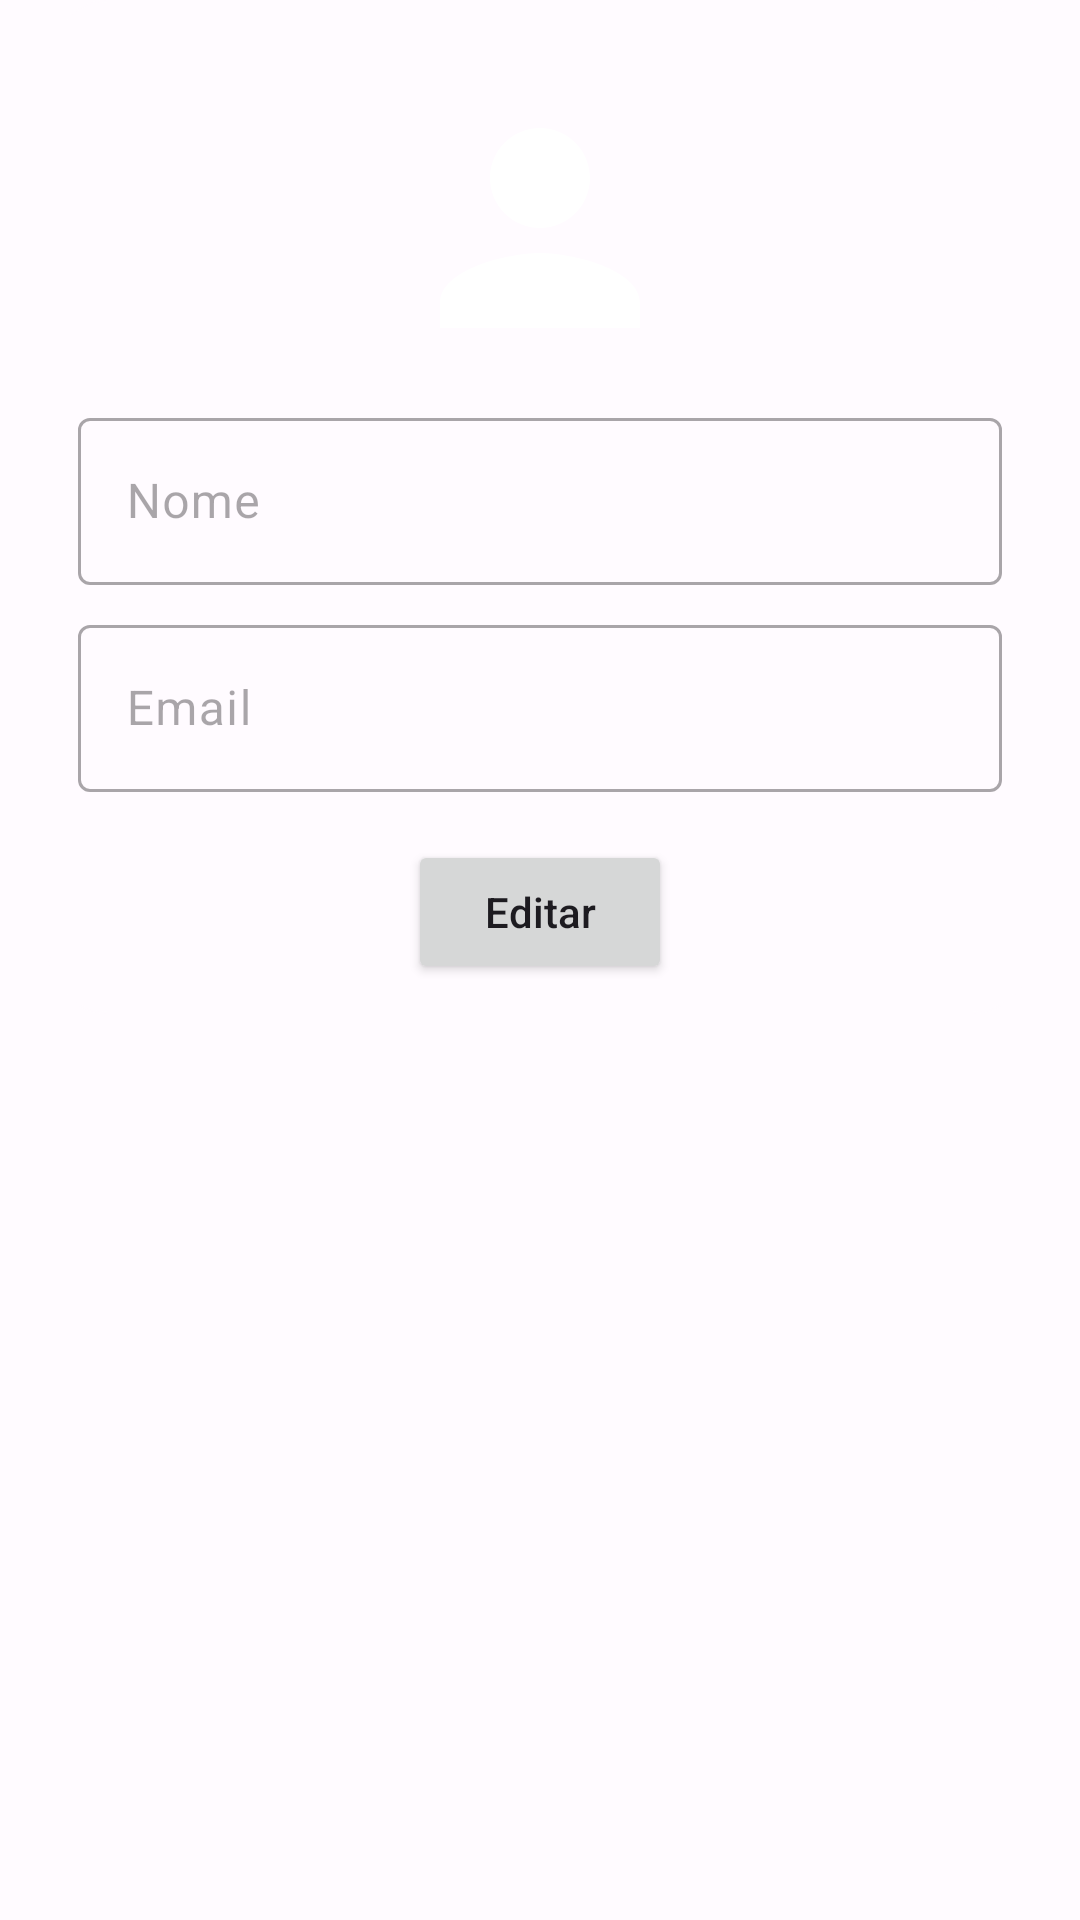

Here is an Android app screen rendered from its layout file. Give the layout XML and the strings, colors and styles it references.
<!-- AndroidManifest.xml: application theme AppTheme -->
<!-- res/layout/dialog_user_detail.xml -->
<RelativeLayout xmlns:android="http://schemas.android.com/apk/res/android"
    xmlns:app="http://schemas.android.com/apk/res-auto"
    xmlns:tools="http://schemas.android.com/tools"
    android:layout_width="match_parent"
    android:layout_height="wrap_content"
    android:layout_margin="16dp"
    tools:context=".ui.UserDetailDialogFragment">

    <RelativeLayout
        android:layout_width="match_parent"
        android:layout_height="wrap_content"
        android:layout_marginStart="16dp"
        android:layout_marginEnd="16dp"
        android:background="@drawable/border_20"
        android:backgroundTint="?android:colorBackground"
        tools:ignore="UselessParent">

        <com.google.android.material.imageview.ShapeableImageView
            android:id="@+id/profile_picture"
            android:layout_width="100dp"
            android:layout_height="100dp"
            android:layout_marginTop="16dp"
            android:layout_centerHorizontal="true"
            android:src="@drawable/baseline_person_24"
            app:shapeAppearanceOverlay="@style/Theme.ShapeAppearanceOverlay.App.RoundedImageView"
            app:srcCompat="?colorOnBackground" />

        <com.google.android.material.textfield.TextInputLayout
            android:id="@+id/field_name"
            android:layout_width="match_parent"
            android:layout_height="wrap_content"
            android:layout_marginTop="8dp"
            android:layout_alignParentEnd="true"
            android:layout_below="@id/profile_picture"
            android:enabled="false"
            android:hint="@string/hint_name"
            android:textColor="?colorOnBackground">

            <com.google.android.material.textfield.TextInputEditText
                android:layout_width="match_parent"
                android:layout_height="wrap_content" />

        </com.google.android.material.textfield.TextInputLayout>

        <com.google.android.material.textfield.TextInputLayout
            android:id="@+id/field_email"
            android:layout_width="match_parent"
            android:layout_height="wrap_content"
            android:layout_marginTop="8dp"
            android:layout_alignParentEnd="true"
            android:layout_below="@id/field_name"
            android:enabled="false"
            android:hint="@string/hint_email">

            <com.google.android.material.textfield.TextInputEditText
                android:layout_width="match_parent"
                android:layout_height="wrap_content" />
        </com.google.android.material.textfield.TextInputLayout>

        <Button
            android:id="@+id/btn_save"
            android:layout_width="wrap_content"
            android:layout_height="wrap_content"
            android:layout_marginTop="16dp"
            android:layout_below="@id/field_email"
            android:layout_centerHorizontal="true"
            android:visibility="gone"
            android:text="@string/save"
            android:textAllCaps="false" />

        <Button
            android:id="@+id/btn_edit"
            android:layout_width="wrap_content"
            android:layout_height="wrap_content"
            android:layout_marginTop="16dp"
            android:layout_below="@id/field_email"
            android:layout_centerHorizontal="true"
            android:text="@string/edit"
            android:textAllCaps="false" />

    </RelativeLayout>
</RelativeLayout>
<!-- resources referenced by this layout -->
<resources>
  <!-- drawable baseline_person_24 (drawable) -->
  <vector xmlns:android="http://schemas.android.com/apk/res/android"
      android:height="24dp"
      android:viewportHeight="24"
      android:viewportWidth="24"
      android:width="24dp">
      <path
          android:fillColor="@android:color/white"
          android:pathData="M12,12c2.21,0 4,-1.79 4,-4s-1.79,-4 -4,-4 -4,1.79 -4,4 1.79,4 4,4zM12,14c-2.67,0 -8,1.34 -8,4v2h16v-2c0,-2.66 -5.33,-4 -8,-4z" />
  </vector>
  <!-- drawable border_20 (drawable) -->
  <?xml version="1.0" encoding="UTF-8"?>
  <shape xmlns:android="http://schemas.android.com/apk/res/android" android:shape="rectangle">
      <corners android:radius="20dp"/>
      <padding android:left="10dp" android:right="10dp" android:top="10dp" android:bottom="10dp"/>
      <stroke android:width="0.50dp" android:color="#CCCCCC"/>
  </shape>
  <string name="edit">Editar</string>
  <string name="hint_email">Email</string>
  <string name="hint_name">Nome</string>
  <string name="save">Salvar</string>
  <style name="Theme.ShapeAppearanceOverlay.App.RoundedImageView" parent="">
          <item name="cornerFamily">rounded</item>
          <item name="cornerSize">50%</item>
      </style>
  <color name="md_theme_light_primary">#983298</color>
  <color name="md_theme_light_onPrimary">#FFFFFF</color>
  <color name="md_theme_light_primaryContainer">#FFD6F7</color>
  <color name="md_theme_light_onPrimaryContainer">#380039</color>
  <color name="md_theme_light_secondary">#6D5869</color>
  <color name="md_theme_light_onSecondary">#FFFFFF</color>
  <color name="md_theme_light_secondaryContainer">#F7DAEF</color>
  <color name="md_theme_light_onSecondaryContainer">#261625</color>
  <color name="md_theme_light_tertiary">#825246</color>
  <color name="md_theme_light_onTertiary">#FFFFFF</color>
  <color name="md_theme_light_tertiaryContainer">#FFDBD1</color>
  <color name="md_theme_light_onTertiaryContainer">#321209</color>
  <color name="md_theme_light_error">#BA1A1A</color>
  <color name="md_theme_light_errorContainer">#FFDAD6</color>
  <color name="md_theme_light_onError">#FFFFFF</color>
  <color name="md_theme_light_onErrorContainer">#410002</color>
  <color name="md_theme_light_background">#FFFBFF</color>
  <color name="md_theme_light_onBackground">#1E1A1D</color>
  <color name="md_theme_light_surface">#FFFBFF</color>
  <color name="md_theme_light_onSurface">#1E1A1D</color>
  <color name="md_theme_light_surfaceVariant">#EDDEE7</color>
  <color name="md_theme_light_onSurfaceVariant">#4E444B</color>
  <color name="md_theme_light_outline">#7F747C</color>
  <color name="md_theme_light_inverseOnSurface">#F8EEF2</color>
  <color name="md_theme_light_inverseSurface">#342F32</color>
  <color name="md_theme_light_inversePrimary">#FFAAF7</color>
</resources>
